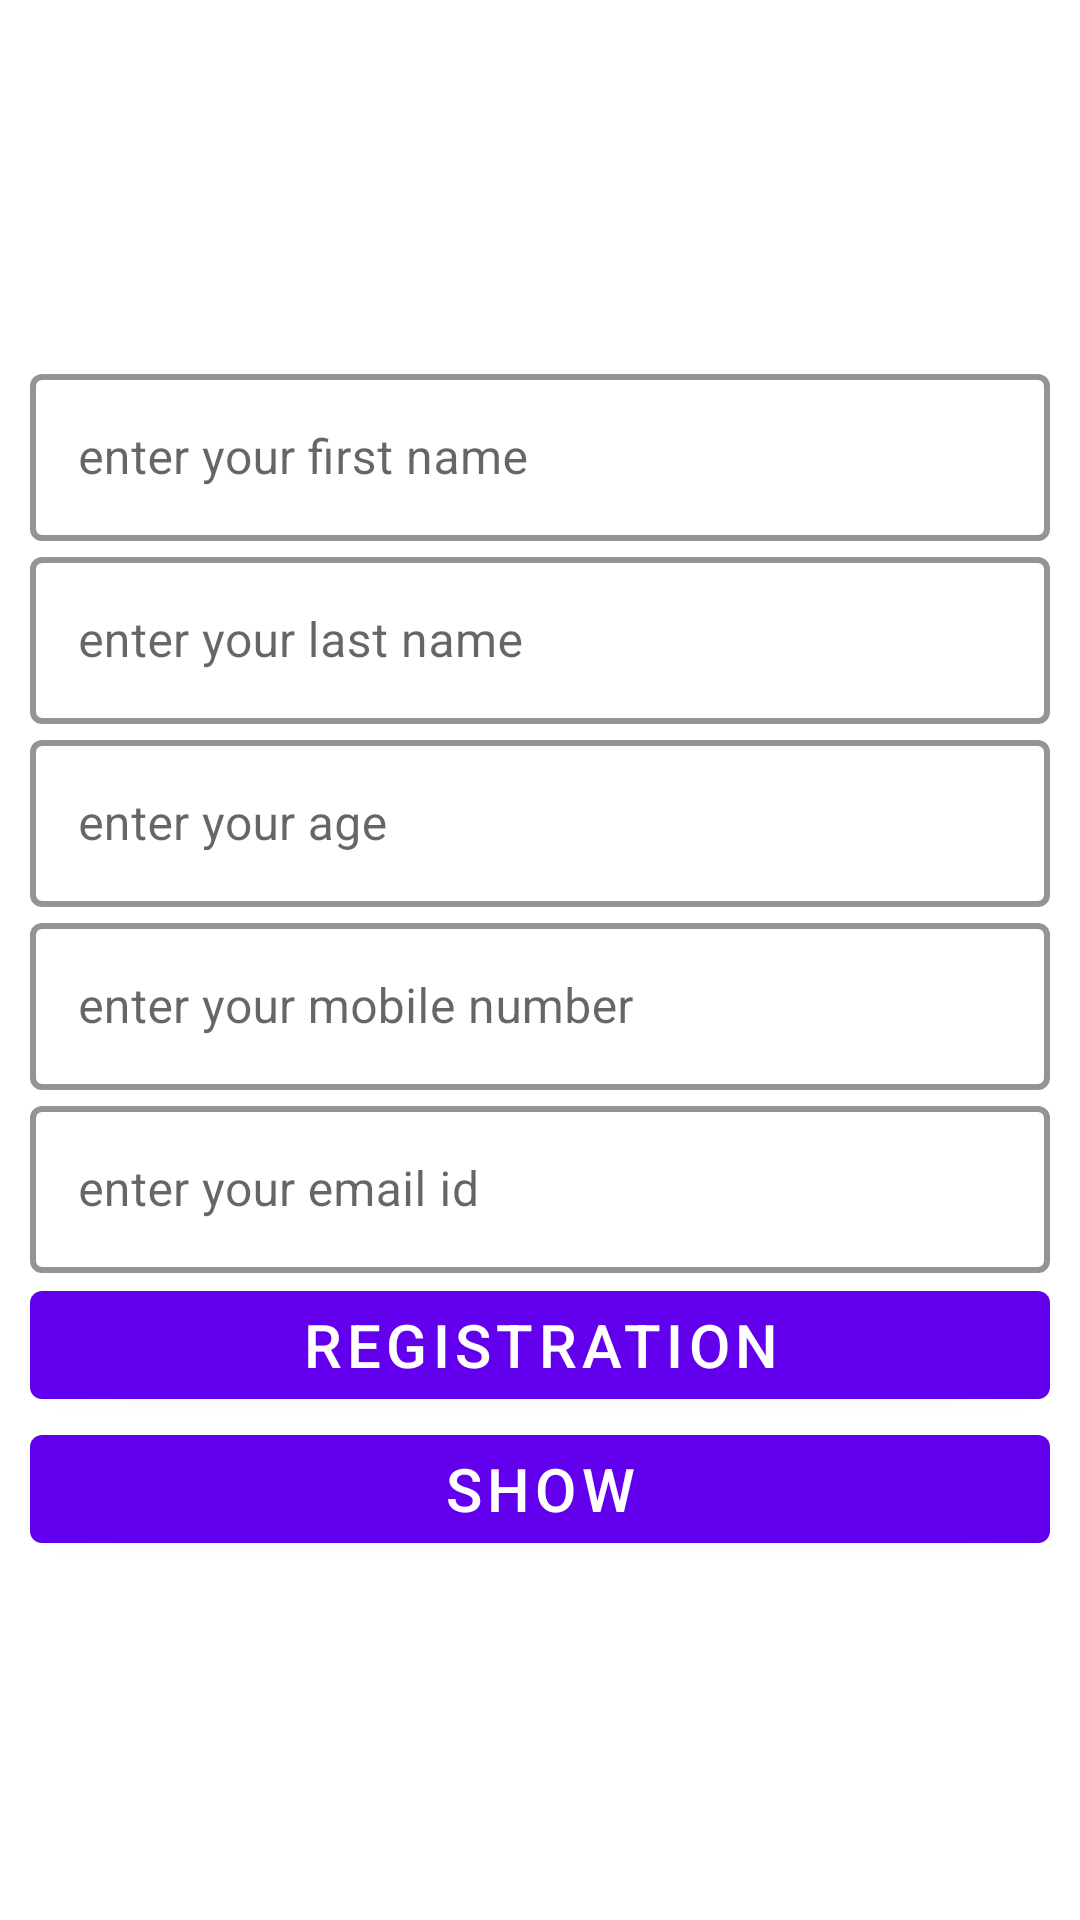

This screen was rendered from an Android layout file. Write that file and the resources it references.
<!-- AndroidManifest.xml: application theme Theme.RoomDatabase -->
<!-- res/layout/registration_form_fragment.xml -->
<?xml version="1.0" encoding="utf-8"?>
<FrameLayout xmlns:android="http://schemas.android.com/apk/res/android"
    xmlns:tools="http://schemas.android.com/tools"
    android:layout_width="match_parent"
    android:layout_height="match_parent"
    tools:context=".ui.fragment.RegistrationFormFragment">


    <ScrollView
        android:layout_width="match_parent"
        android:layout_height="match_parent">

        <androidx.appcompat.widget.LinearLayoutCompat
            android:layout_width="match_parent"
            android:layout_height="match_parent"
            android:layout_gravity="center"
            android:gravity="center"
            android:orientation="vertical"
            android:padding="10dp"
            tools:ignore="MissingConstraints">


            <com.google.android.material.textfield.TextInputLayout
                style="@style/Custom_Outline"
                android:layout_width="match_parent"
                android:layout_height="wrap_content">

                <com.google.android.material.textfield.TextInputEditText
                    android:id="@+id/textinput_firstname"
                    android:layout_width="match_parent"
                    android:layout_height="match_parent"
                    android:hint="@string/enter_your_first_name" />
            </com.google.android.material.textfield.TextInputLayout>


            <com.google.android.material.textfield.TextInputLayout
                style="@style/Custom_Outline"
                android:layout_width="match_parent"
                android:layout_height="wrap_content">

                <com.google.android.material.textfield.TextInputEditText
                    android:id="@+id/textinput_lastname"
                    android:layout_width="match_parent"
                    android:layout_height="match_parent"
                    android:hint="@string/enter_your_last_name" />
            </com.google.android.material.textfield.TextInputLayout>

            <com.google.android.material.textfield.TextInputLayout
                style="@style/Custom_Outline"
                android:layout_width="match_parent"
                android:layout_height="wrap_content">

                <com.google.android.material.textfield.TextInputEditText
                    android:id="@+id/textinput_age"
                    android:layout_width="match_parent"
                    android:layout_height="match_parent"
                    android:hint="@string/enter_your_age" />
            </com.google.android.material.textfield.TextInputLayout>

            <com.google.android.material.textfield.TextInputLayout
                style="@style/Custom_Outline"
                android:layout_width="match_parent"
                android:layout_height="wrap_content">

                <com.google.android.material.textfield.TextInputEditText
                    android:id="@+id/textinput_mobilleno"
                    android:layout_width="match_parent"
                    android:layout_height="match_parent"
                    android:hint="@string/enter_your_mobile_number" />
            </com.google.android.material.textfield.TextInputLayout>

            <com.google.android.material.textfield.TextInputLayout
                style="@style/Custom_Outline"
                android:layout_width="match_parent"
                android:layout_height="wrap_content">

                <com.google.android.material.textfield.TextInputEditText
                    android:id="@+id/textinput_email"
                    android:layout_width="match_parent"
                    android:layout_height="match_parent"
                    android:hint="@string/enter_your_email_id" />
            </com.google.android.material.textfield.TextInputLayout>

            <com.google.android.material.button.MaterialButton
                android:id="@+id/register_button"
                android:layout_width="match_parent"
                android:layout_height="wrap_content"
                android:text="Registration"
                android:textColor="@color/white"
                android:textSize="20sp" />


            <com.google.android.material.button.MaterialButton
                android:id="@+id/show_button"
                android:layout_width="match_parent"
                android:layout_height="wrap_content"
                android:text="Show"
                android:textColor="@color/white"
                android:textSize="20sp" />

        </androidx.appcompat.widget.LinearLayoutCompat>
    </ScrollView>

</FrameLayout>
<!-- resources referenced by this layout -->
<resources>
  <string name="enter_your_age">enter your age</string>
  <string name="enter_your_email_id">enter your email id</string>
  <string name="enter_your_first_name">enter your first name</string>
  <string name="enter_your_last_name">enter your last name</string>
  <string name="enter_your_mobile_number">enter your mobile number</string>
  <style name="Custom_Outline" parent="Widget.MaterialComponents.TextInputLayout.OutlinedBox">
          <item name="boxStrokeColor">@color/teal_700</item>
          <item name="boxStrokeWidth">2dp</item>
      </style>
  <style name="Theme.RoomDatabase" parent="Theme.MaterialComponents.DayNight.DarkActionBar">
          
          <item name="colorPrimary">@color/purple_500</item>
          <item name="colorPrimaryVariant">@color/purple_700</item>
          <item name="colorOnPrimary">@color/white</item>
          
          <item name="colorSecondary">@color/teal_200</item>
          <item name="colorSecondaryVariant">@color/teal_700</item>
          <item name="colorOnSecondary">@color/black</item>
          
          <item name="android:statusBarColor" tools:targetApi="l">?attr/colorPrimaryVariant</item>
          
      </style>
  <!-- not gathered from this repository: default colours our renderer supplied (Android Studio template values) -->
  <color name="purple_500">#FF6200EE</color>
  <color name="purple_700">#FF3700B3</color>
  <color name="teal_200">#FF03DAC5</color>
  <color name="teal_700">#FF018786</color>
  <color name="black">#FF000000</color>
  <color name="white">#FFFFFFFF</color>
</resources>
